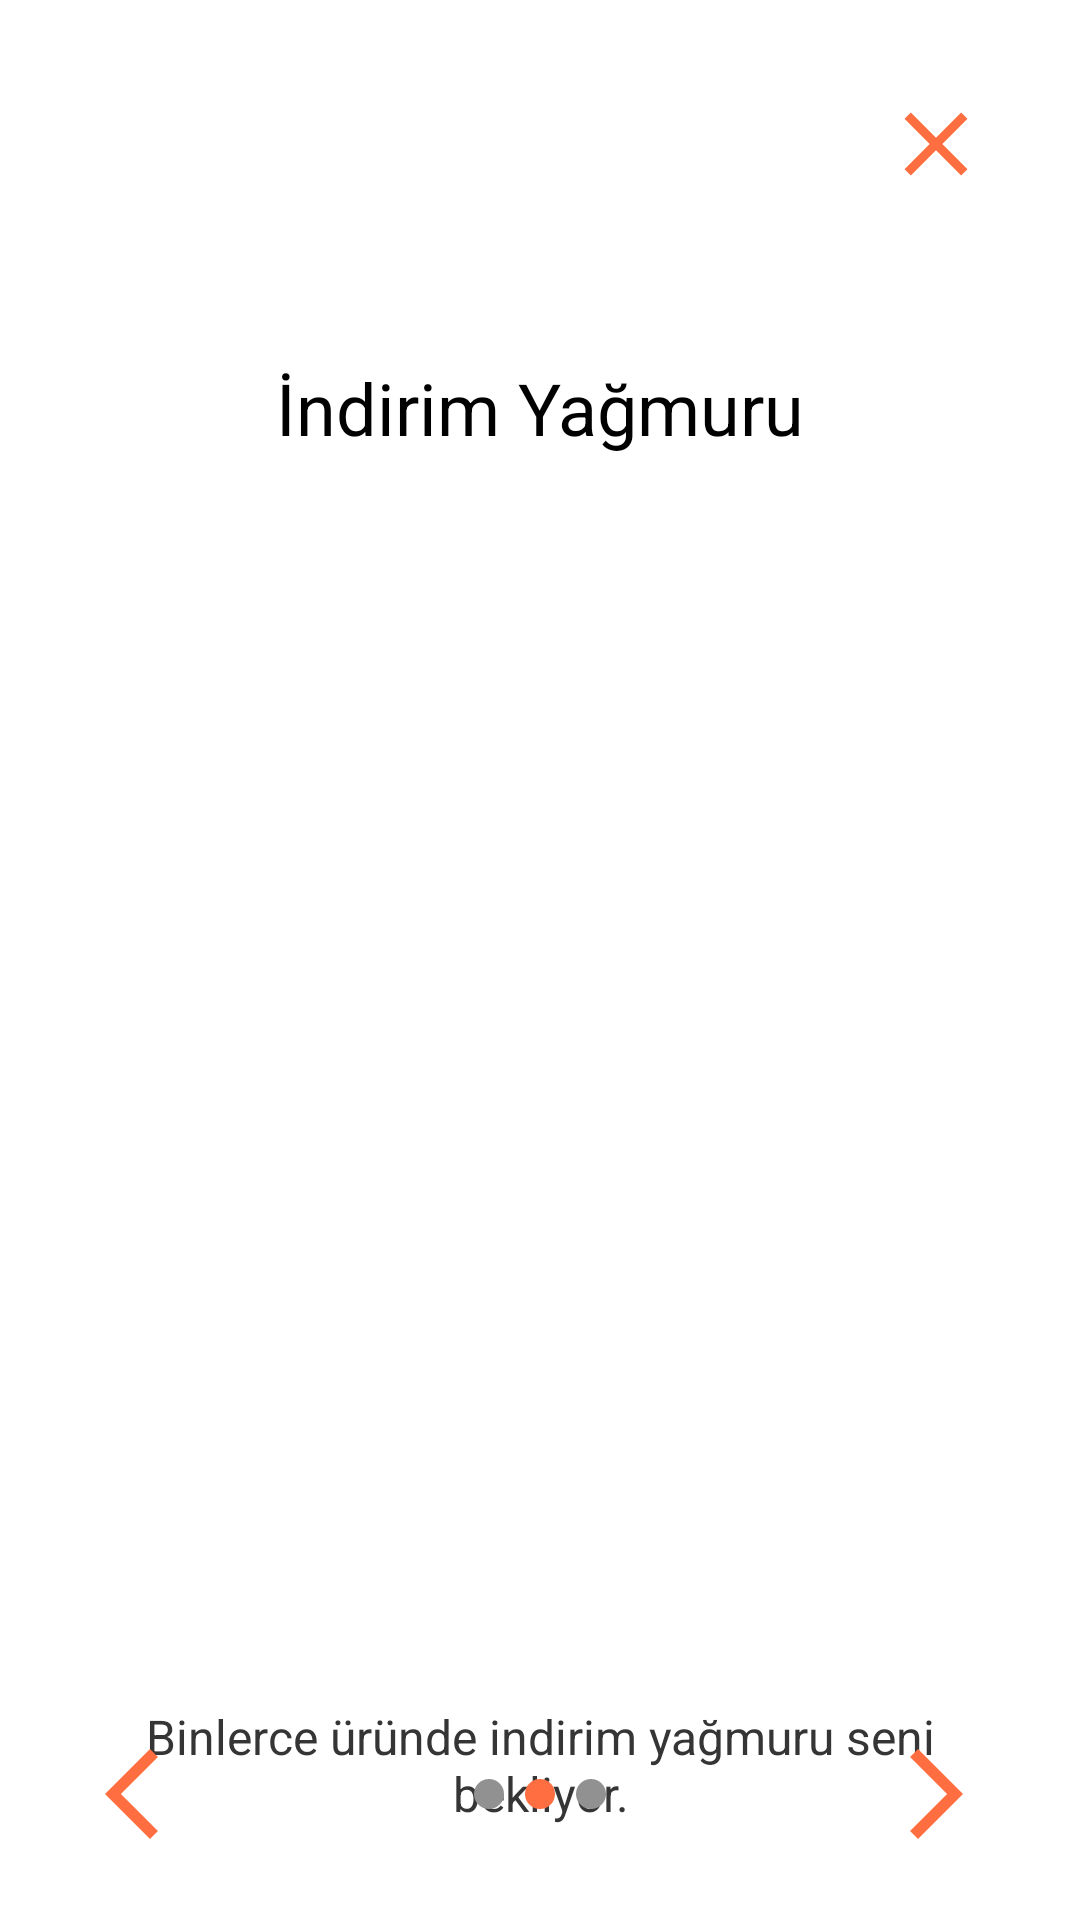

Reconstruct the res/layout file that produces this screen, plus the resources it refers to.
<!-- AndroidManifest.xml: application theme Theme.Kapıımda -->
<!-- res/layout/fragment_onboarding_second.xml -->
<?xml version="1.0" encoding="utf-8"?>
<layout xmlns:android="http://schemas.android.com/apk/res/android"
    xmlns:tools="http://schemas.android.com/tools"
    xmlns:app="http://schemas.android.com/apk/res-auto">


<androidx.constraintlayout.widget.ConstraintLayout
    android:layout_width="match_parent"
    android:layout_height="match_parent"
    android:background="@color/white"
    tools:context=".presentation.ui.onboarding.OnboardingSecondFragment">

    <ImageView
        android:id="@+id/ivProductPics"
        android:layout_width="225dp"
        android:layout_height="350dp"
        android:layout_marginTop="20dp"
        android:src="@drawable/price_tag"
        app:layout_constraintEnd_toEndOf="parent"
        app:layout_constraintStart_toStartOf="parent"
        app:layout_constraintTop_toBottomOf="@+id/textView" />
    <TextView
        android:id="@+id/textView"
        android:layout_width="330dp"
        android:layout_height="72dp"
        android:layout_marginHorizontal="10dp"
        android:layout_marginTop="100dp"
        android:gravity="center"
        android:text="@string/discount"
        android:textAlignment="center"
        android:textColor="@color/app_text_first_color"
        android:textSize="24sp"
        app:layout_constraintEnd_toEndOf="parent"
        app:layout_constraintStart_toStartOf="parent"
        app:layout_constraintTop_toTopOf="parent"
        tools:ignore="TextContrastCheck" />

    <TextView
        android:id="@+id/textView2"
        android:layout_width="288dp"
        android:layout_height="93dp"
        android:layout_marginHorizontal="10dp"
        android:gravity="center"
        android:text="@string/discount_message"
        android:textAlignment="center"
        android:textColor="@color/app_text_second_color"
        android:textSize="16sp"
        app:layout_constraintEnd_toEndOf="parent"
        app:layout_constraintStart_toStartOf="parent"
        app:layout_constraintTop_toBottomOf="@+id/ivProductPics"
        tools:ignore="TextContrastCheck" />

    <ImageButton
        android:id="@+id/btnClose"
        android:layout_width="wrap_content"
        android:layout_height="wrap_content"
        android:layout_margin="30dp"
        android:background="#00FFFFFF"
        android:contentDescription="@string/app_name"
        android:src="@drawable/ic_baseline_close_24"
        app:layout_constraintEnd_toEndOf="parent"
        app:layout_constraintTop_toTopOf="parent"
        tools:ignore="TouchTargetSizeCheck" />

    <ImageButton
        android:id="@+id/btnForward"
        android:layout_width="wrap_content"
        android:layout_height="wrap_content"
        android:layout_marginEnd="30dp"
        android:background="#00FFFFFF"
        android:src="@drawable/ic_baseline_arrow_forward_"
        app:layout_constraintBottom_toBottomOf="@+id/imageView6"
        app:layout_constraintEnd_toEndOf="parent"
        app:layout_constraintTop_toTopOf="@+id/imageView6"
        tools:ignore="TouchTargetSizeCheck,SpeakableTextPresentCheck" />

<ImageView
    android:id="@+id/imageView8"
    android:layout_width="wrap_content"
    android:layout_height="wrap_content"
    android:layout_marginEnd="5dp"
    android:src="@drawable/ic_baseline_onboarding_dot_white"
    app:layout_constraintBottom_toBottomOf="@+id/imageView6"
    app:layout_constraintEnd_toStartOf="@+id/imageView6"
    app:layout_constraintTop_toTopOf="@+id/imageView6" />

<ImageView
    android:id="@+id/imageView7"
    android:layout_width="wrap_content"
    android:layout_height="wrap_content"
    android:layout_marginStart="5dp"
    android:src="@drawable/ic_baseline_onboarding_dot_white"
    app:layout_constraintBottom_toBottomOf="@+id/imageView6"
    app:layout_constraintStart_toEndOf="@+id/imageView6"
    app:layout_constraintTop_toTopOf="@+id/imageView6" />

    <ImageView
        android:id="@+id/imageView6"
        android:layout_width="wrap_content"
        android:layout_height="wrap_content"
        android:layout_marginBottom="36dp"
        android:src="@drawable/ic_baseline_onboarding_dot_gray"
        app:layout_constraintBottom_toBottomOf="parent"
        app:layout_constraintEnd_toEndOf="parent"
        app:layout_constraintHorizontal_bias="0.5"
        app:layout_constraintStart_toStartOf="parent" />

    <ImageView
        android:id="@+id/btnBack"
        android:layout_width="wrap_content"
        android:layout_height="wrap_content"
        android:src="@drawable/ic_baseline_arrow_back"
        app:layout_constraintBottom_toBottomOf="@+id/btnForward"
        app:layout_constraintEnd_toEndOf="parent"
        app:layout_constraintHorizontal_bias="0.08"
        app:layout_constraintStart_toStartOf="parent"
        app:layout_constraintTop_toTopOf="@+id/btnForward" />


</androidx.constraintlayout.widget.ConstraintLayout>
</layout>
<!-- resources referenced by this layout -->
<resources>
  <color name="app_text_first_color">#FF000000</color>
  <color name="app_text_second_color">#353535</color>
  <color name="white">#FFFFFFFF</color>
  <!-- drawable ic_baseline_arrow_back (drawable) -->
  <vector android:height="36dp" android:tint="@color/app_base_color"
      android:viewportHeight="24" android:viewportWidth="24"
      android:width="36dp" xmlns:android="http://schemas.android.com/apk/res/android">
      <path android:fillColor="@android:color/white" android:pathData="M17.77,3.77l-1.77,-1.77l-10,10l10,10l1.77,-1.77l-8.23,-8.23z"/>
  </vector>
  <!-- drawable ic_baseline_arrow_forward_ (drawable) -->
  <vector android:autoMirrored="true" android:height="36dp"
      android:tint="@color/app_base_color" android:viewportHeight="24"
      android:viewportWidth="24" android:width="36dp" xmlns:android="http://schemas.android.com/apk/res/android">
      <path android:fillColor="@android:color/white" android:pathData="M6.23,20.23l1.77,1.77l10,-10l-10,-10l-1.77,1.77l8.23,8.23z"/>
  </vector>
  <!-- drawable ic_baseline_close_24 (drawable) -->
  <vector android:height="36dp" android:tint="@color/app_base_color"
      android:viewportHeight="24" android:viewportWidth="24"
      android:width="36dp" xmlns:android="http://schemas.android.com/apk/res/android">
      <path android:fillColor="@android:color/white" android:pathData="M19,6.41L17.59,5 12,10.59 6.41,5 5,6.41 10.59,12 5,17.59 6.41,19 12,13.41 17.59,19 19,17.59 13.41,12z"/>
  </vector>
  <!-- drawable ic_baseline_onboarding_dot_gray (drawable) -->
  <vector android:height="12dp" android:tint="@color/app_base_color"
      android:viewportHeight="24" android:viewportWidth="24"
      android:width="12dp" xmlns:android="http://schemas.android.com/apk/res/android">
      <path android:fillColor="@android:color/white" android:pathData="M12,12m-10,0a10,10 0,1 1,20 0a10,10 0,1 1,-20 0"/>
  </vector>
  <!-- drawable ic_baseline_onboarding_dot_white (drawable) -->
  <vector android:height="12dp" android:tint="#919191"
      android:viewportHeight="24" android:viewportWidth="24"
      android:width="12dp" xmlns:android="http://schemas.android.com/apk/res/android">
      <path android:fillColor="@android:color/white" android:pathData="M12,12m-10,0a10,10 0,1 1,20 0a10,10 0,1 1,-20 0"/>
  </vector>
  <string name="app_name">Kapımda</string>
  <string name="discount">İndirim Yağmuru</string>
  <string name="discount_message">Binlerce üründe indirim yağmuru seni bekliyor.</string>
  <style name="Theme.Kapıımda" parent="Theme.MaterialComponents.DayNight.NoActionBar">
          
          <item name="colorPrimary">@color/purple_500</item>
          <item name="colorPrimaryVariant">@color/purple_700</item>
          <item name="colorOnPrimary">@color/white</item>
          
          <item name="colorSecondary">@color/teal_200</item>
          <item name="colorSecondaryVariant">@color/teal_700</item>
          <item name="colorOnSecondary">@color/black</item>
          
          <item name="android:statusBarColor" tools:targetApi="l">@color/app_base_color</item>
          
      </style>
  <color name="app_base_color">#ff6e40</color>
  <color name="purple_500">#FF6200EE</color>
  <color name="purple_700">#FF3700B3</color>
  <color name="teal_200">#FF03DAC5</color>
  <color name="teal_700">#FF018786</color>
  <color name="black">#FF000000</color>
</resources>
